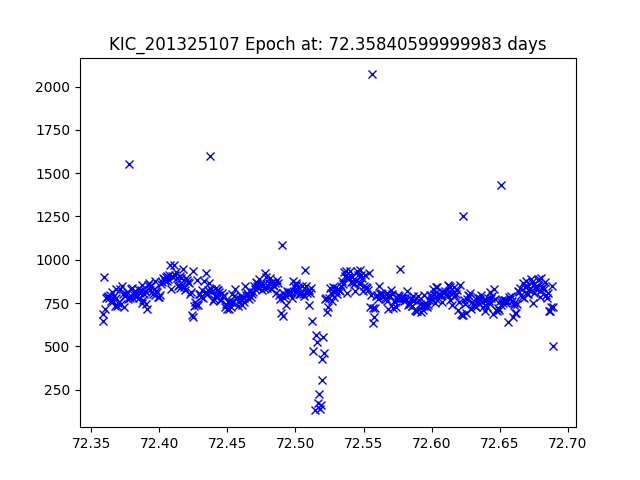

The data file committed next to this chart (first rows):
JDtimes, observed fluxes, observed uncertainties
72.36, 645.8, 18.06
72.36, 688.6, 17.99
72.36, 899.4, 17.7
72.36, 714.7, 17.95
72.36, 778, 17.86
72.36, 782.4, 17.86
72.36, 791.7, 17.84
72.36, 781.1, 17.86
72.36, 799.3, 17.83
72.36, 761.9, 17.88
72.37, 811.6, 17.82
72.37, 759, 17.89
72.37, 789.9, 17.84
72.37, 733.2, 17.93
72.37, 776.3, 17.86
72.37, 833.7, 17.79
72.37, 734.1, 17.92
72.37, 747.4, 17.9
72.37, 756.4, 17.89
72.37, 829.4, 17.79
72.37, 745.8, 17.91
72.37, 846.3, 17.77
72.37, 803.9, 17.83
72.37, 727.4, 17.93
72.37, 792.6, 17.84
72.38, 801.5, 17.83
72.38, 815.5, 17.81
72.38, 772.2, 17.87
72.38, 1553, 17.11
72.38, 785.9, 17.85
72.38, 778.6, 17.86
72.38, 829.4, 17.79
72.38, 839.7, 17.78
72.38, 781.4, 17.86
72.38, 794.6, 17.84
72.38, 819.4, 17.81
72.38, 794.5, 17.84
72.38, 788.5, 17.85
72.38, 830, 17.79
72.38, 777.6, 17.86
72.39, 807, 17.82
72.39, 825.9, 17.8
72.39, 856.5, 17.76
72.39, 748.7, 17.9
72.39, 768.2, 17.88
72.39, 800.1, 17.83
72.39, 819.8, 17.8
72.39, 741.9, 17.91
72.39, 716.7, 17.95
72.39, 851.9, 17.76
72.39, 865.2, 17.75
72.39, 823.2, 17.8
72.39, 847.9, 17.77
72.39, 813.9, 17.81
72.4, 801, 17.83
72.4, 831, 17.79
72.4, 794.1, 17.84
72.4, 878.7, 17.73
72.4, 822.1, 17.8
72.4, 811.2, 17.82
... 426 more rows
